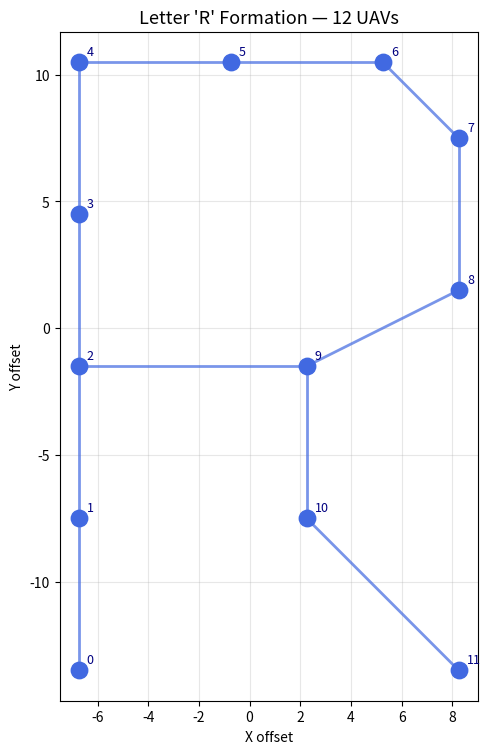

Reproduce this figure in Python.
"""
formation.py
------------
Defines the letter 'R' formation using 12 UAVs.

How formation flying works
--------------------------
  1. The planner computes a single path for the formation centroid.
  2. Each UAV's world position = centroid position + its fixed offset.
  3. Offsets are constant throughout the flight  →  shape is preserved.
"""

import numpy as np

# ── Raw letter-R shape (before centring) ─────────────────────────────────────
#
#   Y-axis ↑
#   4 ●──●──●
#     |     |
#   2 ●     ●
#     |     |
#   0 ●─────●          ← middle crossbar (spine ↔ bump base)
#     |  ↗
#  -2 ●
#     |     ↘
#  -4 ●        ●
#      ↑              ↑
#   x=-3            x=+2
#
#   Drone indices:
#    0: [-3,-4]   spine bottom
#    1: [-3,-2]   spine lower
#    2: [-3, 0]   spine middle
#    3: [-3, 2]   spine upper
#    4: [-3, 4]   spine top
#    5: [-1, 4]   top-bar left
#    6: [ 1, 4]   top-bar right
#    7: [ 2, 3]   bump arc upper
#    8: [ 2, 1]   bump arc lower
#    9: [ 0, 0]   bump base / R junction
#   10: [ 0,-2]   leg upper
#   11: [ 2,-4]   leg lower tip

_raw_offsets = np.array([
    [-3, -4],   # 0  — spine bottom
    [-3, -2],   # 1  — spine lower
    [-3,  0],   # 2  — spine middle
    [-3,  2],   # 3  — spine upper
    [-3,  4],   # 4  — spine top
    [-1,  4],   # 5  — top crossbar left
    [ 1,  4],   # 6  — top crossbar right
    [ 2,  3],   # 7  — right bump upper arc
    [ 2,  1],   # 8  — right bump lower arc
    [ 0,  0],   # 9  — bump base (R junction)
    [ 0, -2],   # 10 — diagonal leg upper
    [ 2, -4],   # 11 — diagonal leg tip
], dtype=float)

# Centre so centroid lies at (0, 0)
FORMATION_OFFSETS = _raw_offsets - _raw_offsets.mean(axis=0)

N_UAVS = len(FORMATION_OFFSETS)   # 12

# Edges used to draw the letter R in the animation
FORMATION_EDGES = [
    (0, 1), (1, 2), (2, 3), (3, 4),   # left vertical spine
    (4, 5), (5, 6),                     # top horizontal crossbar
    (6, 7), (7, 8), (8, 9),             # right bump arc
    (2, 9),                             # middle horizontal bar (spine→bump)
    (9, 10), (10, 11),                  # diagonal leg
]


# ── Public API ────────────────────────────────────────────────────────────────

def get_drone_positions(centroid_x: float, centroid_y: float,
                         scale: float = 1.0) -> np.ndarray:
    """
    World positions for all N_UAVS drones given the centroid location.

    Parameters
    ----------
    centroid_x, centroid_y : centroid world coordinates
    scale                  : stretch / shrink the formation (default 1.0)

    Returns
    -------
    positions : ndarray, shape (N_UAVS, 2)  — [x, y] per drone
    """
    offsets   = FORMATION_OFFSETS * scale
    positions = offsets + np.array([centroid_x, centroid_y])
    return positions


# ── Quick visualisation ───────────────────────────────────────────────────────

if __name__ == "__main__":
    import matplotlib.pyplot as plt

    scale = 3.0
    pos   = get_drone_positions(0.0, 0.0, scale=scale)

    fig, ax = plt.subplots(figsize=(5, 8))
    for i, j in FORMATION_EDGES:
        ax.plot([pos[i, 0], pos[j, 0]], [pos[i, 1], pos[j, 1]],
                "royalblue", lw=2, alpha=0.7)
    ax.scatter(pos[:, 0], pos[:, 1], c="royalblue", s=140, zorder=5)
    for k, (px, py) in enumerate(pos):
        ax.annotate(str(k), (px, py), textcoords="offset points",
                    xytext=(6, 5), fontsize=9, color="navy")

    ax.set_aspect("equal")
    ax.set_title(f"Letter 'R' Formation — {N_UAVS} UAVs", fontsize=13)
    ax.set_xlabel("X offset");  ax.set_ylabel("Y offset")
    ax.grid(True, alpha=0.3)
    plt.tight_layout()
    plt.show()
    print(f"Formation offsets (centred):\n{FORMATION_OFFSETS}")
